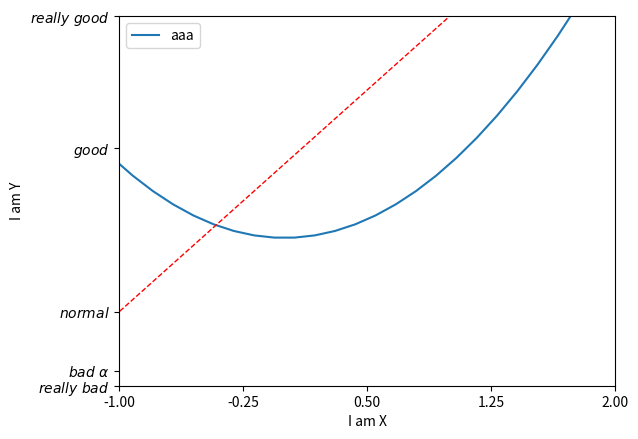

Reproduce this figure in Python.
# -*- coding: utf-8 -*-
"""
Created on Sun Jul 15 16:22:07 2018

@author: n10027301
"""

import matplotlib.pyplot as plt
import numpy as np

x = np.linspace(-3,3,50)
y1=2*x+1
y2=x**2

plt.figure()

plt.xlim((-1,2))
plt.ylim((-2,3))
plt.xlabel('I am X')
plt.ylabel('I am Y')


new_ticks = np.linspace(-1, 2, 5)
plt.xticks(new_ticks)
plt.yticks([-2, -1.8, -1, 1.22, 3],
           [r'$really\ bad$', r'$bad\ \alpha$', r'$normal$', r'$good$', r'$really\ good$'])

l1, = plt.plot(x, y2, label='up')
l2, = plt.plot(x, y1, label='down', color='red', linewidth=1.0, linestyle='--')
#plt.legend()
#plt.legend(handles=[l1, l2], labels=['aaa', 'bbb'], loc='best') #upper, cneter, lowwer +  left, right 
plt.legend(handles=[l1], labels=['aaa','bbb'], loc='best') #upper, cneter, lowwer +  left, right 

plt.show()